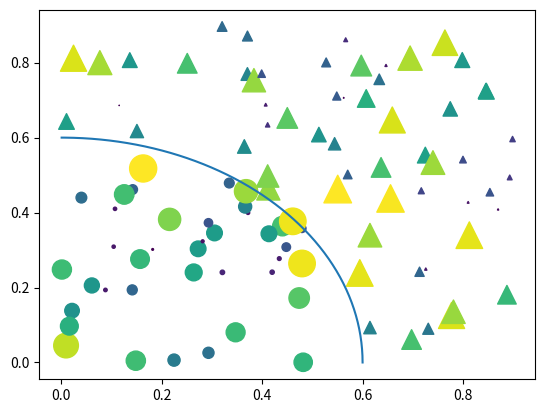

Reproduce this figure in Python.
#!/usr/bin/env python
#-*- coding:utf-8 -*-
import matplotlib.pyplot as plt
import numpy as np

np.random.seed(20190529)

N = 100
r0 = 0.6
x = 0.9*np.random.rand(N)
y = 0.9*np.random.rand(N)
area = (20*np.random.rand(N))**2
c = np.sqrt(area)
r = np.sqrt(x**2 + y**2)
area1 = np.ma.masked_where(r<r0,area)
area2 = np.ma.masked_where(r>=r0, area)
plt.scatter(x,y, s=area1, marker='^',c=c)
plt.scatter(x,y, s=area2, marker='o', c=c)

theta = np.arange(0, np.pi/2, 0.01)
plt.plot(r0*np.cos(theta), r0*np.sin(theta))

plt.show()